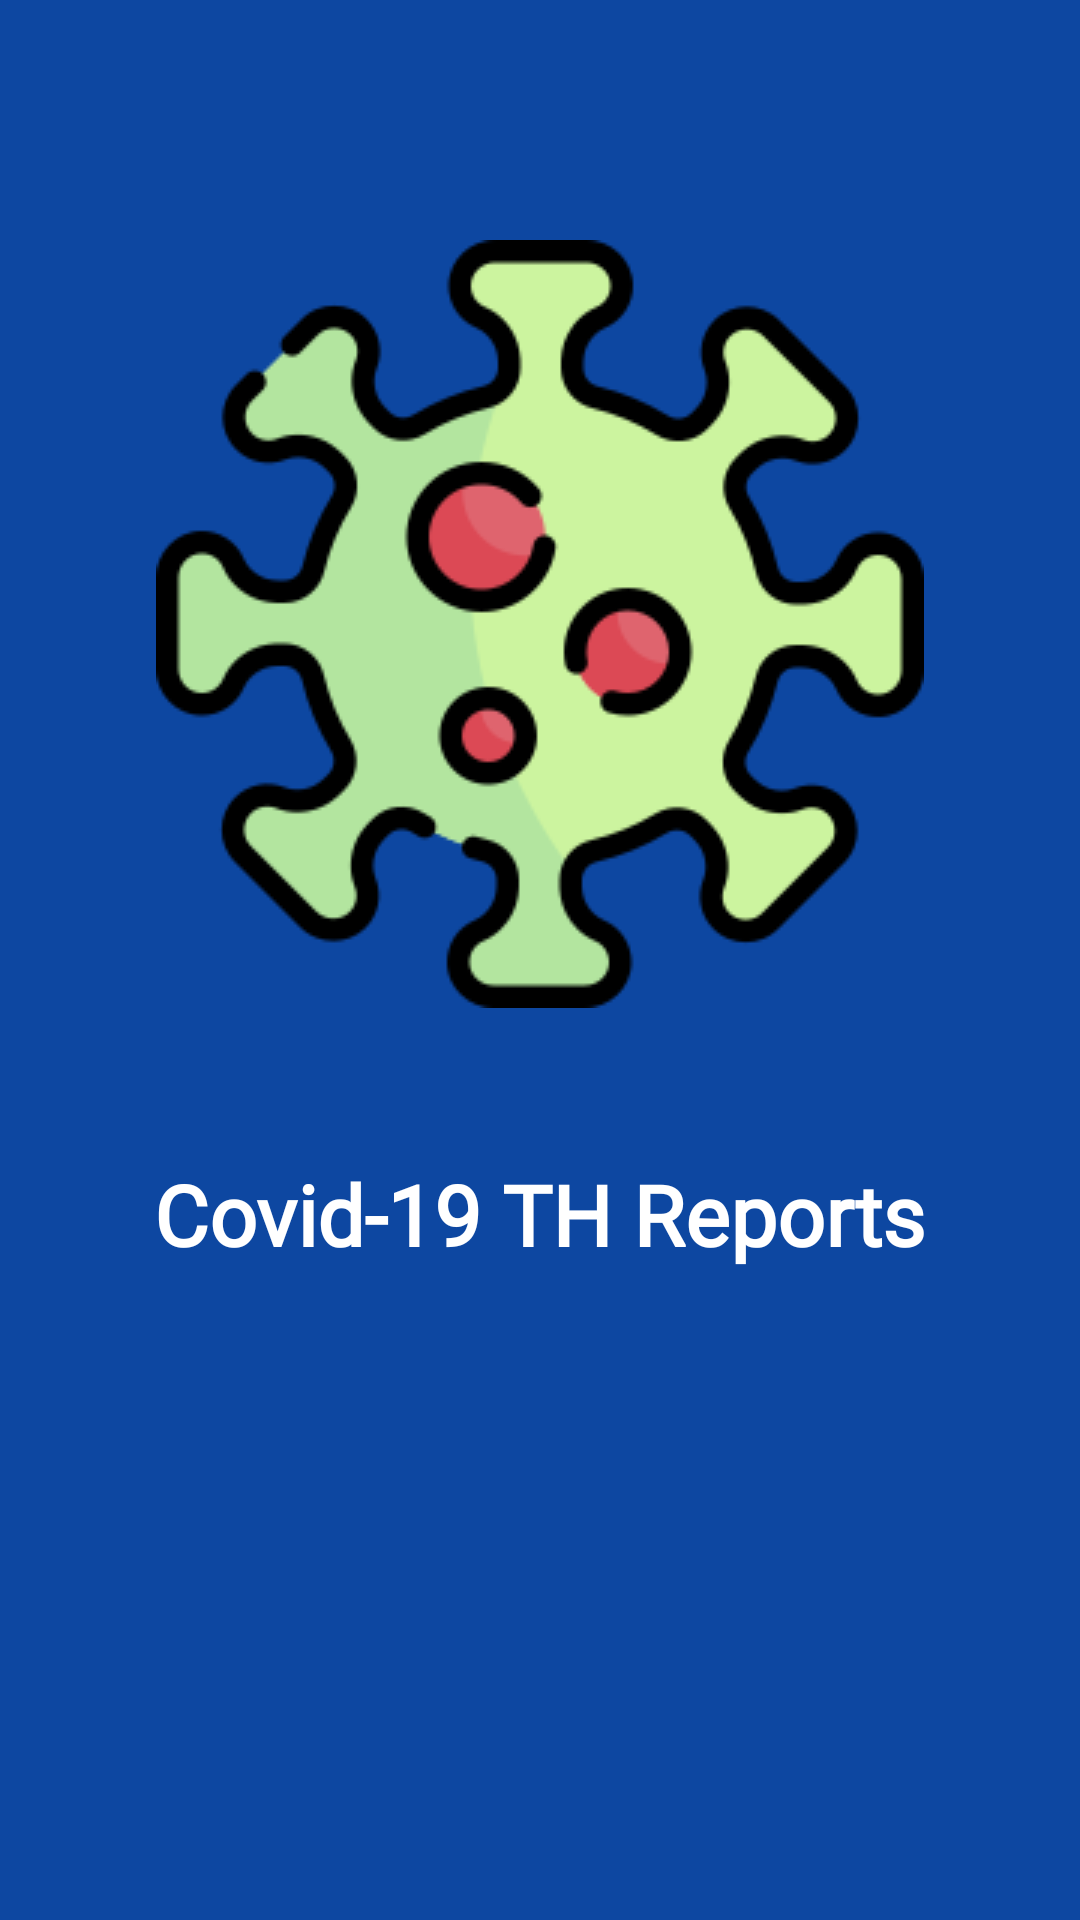

Here is an Android app screen rendered from its layout file. Give the layout XML and the strings, colors and styles it references.
<!-- AndroidManifest.xml: application theme Theme.Covid19TH -->
<!-- res/layout/activity_splash_screen.xml -->
<?xml version="1.0" encoding="utf-8"?>
<androidx.constraintlayout.widget.ConstraintLayout xmlns:android="http://schemas.android.com/apk/res/android"
    xmlns:app="http://schemas.android.com/apk/res-auto"
    xmlns:tools="http://schemas.android.com/tools"
    android:layout_width="match_parent"
    android:layout_height="match_parent"
    android:background="@color/blue_900"
    tools:context=".SplashScreen">
    <ImageView
        android:layout_width="wrap_content"
        android:layout_height="wrap_content"
        android:id="@+id/imgv_virus"
        android:src="@drawable/virus"
        app:layout_constraintTop_toTopOf="parent"
        app:layout_constraintLeft_toLeftOf="parent"
        app:layout_constraintRight_toRightOf="parent"
        android:layout_marginTop="80dp"

        />
    <TextView
        android:layout_width="wrap_content"
        android:layout_height="wrap_content"
        android:id="@+id/tv_covid19"
        android:text="Covid-19 TH Reports"
        android:textSize="28sp"
        android:fontFamily="@font/promt"
        android:textStyle="bold"
        app:layout_constraintTop_toBottomOf="@id/imgv_virus"
        app:layout_constraintLeft_toLeftOf="parent"
        app:layout_constraintRight_toRightOf="parent"
        android:layout_marginTop="50dp"
        android:textColor="@color/white"

        />
</androidx.constraintlayout.widget.ConstraintLayout>
<!-- resources referenced by this layout -->
<resources>
  <color name="blue_900">#0D47A1</color>
  <color name="white">#FFFFFFFF</color>
  <!-- drawable virus: png bitmap (drawable, 21655 bytes) -->
  <style name="Theme.Covid19TH" parent="Theme.MaterialComponents.DayNight.NoActionBar">
          
          <item name="colorPrimary">@color/purple_500</item>
          <item name="colorPrimaryVariant">@color/purple_700</item>
          <item name="colorOnPrimary">@color/white</item>
          
          <item name="colorSecondary">@color/teal_200</item>
          <item name="colorSecondaryVariant">@color/teal_700</item>
          <item name="colorOnSecondary">@color/black</item>
          
          <item name="android:statusBarColor" tools:targetApi="l">?attr/colorPrimaryVariant</item>
          
      </style>
  <color name="purple_500">#FF6200EE</color>
  <color name="purple_700">#FF3700B3</color>
  <color name="teal_200">#FF03DAC5</color>
  <color name="teal_700">#FF018786</color>
  <color name="black">#FF000000</color>
</resources>
